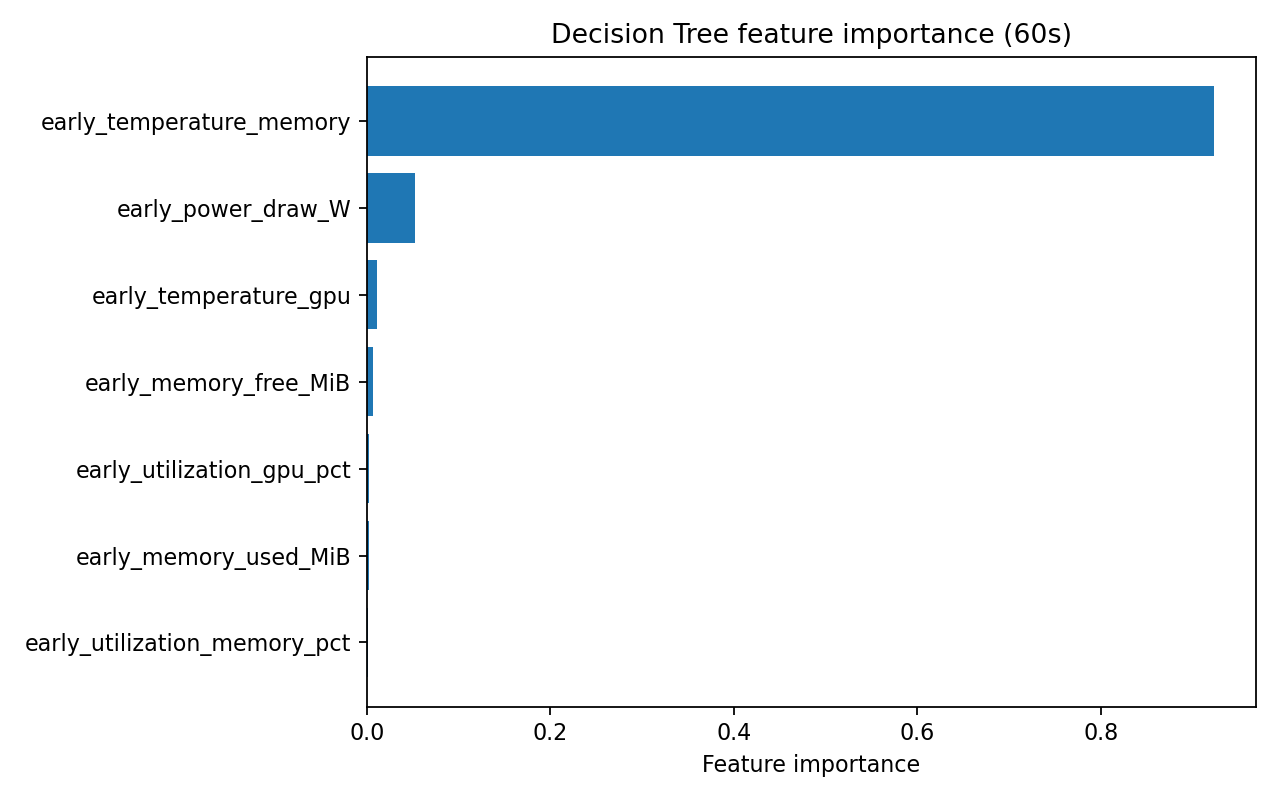

The table this chart was drawn from, first rows:
feature, importance
early_temperature_memory, 0.9231
early_power_draw_W, 0.05276
early_temperature_gpu, 0.01107
early_memory_free_MiB, 0.006418
early_utilization_gpu_pct, 0.002933
early_memory_used_MiB, 0.002495
early_utilization_memory_pct, 0.001237
